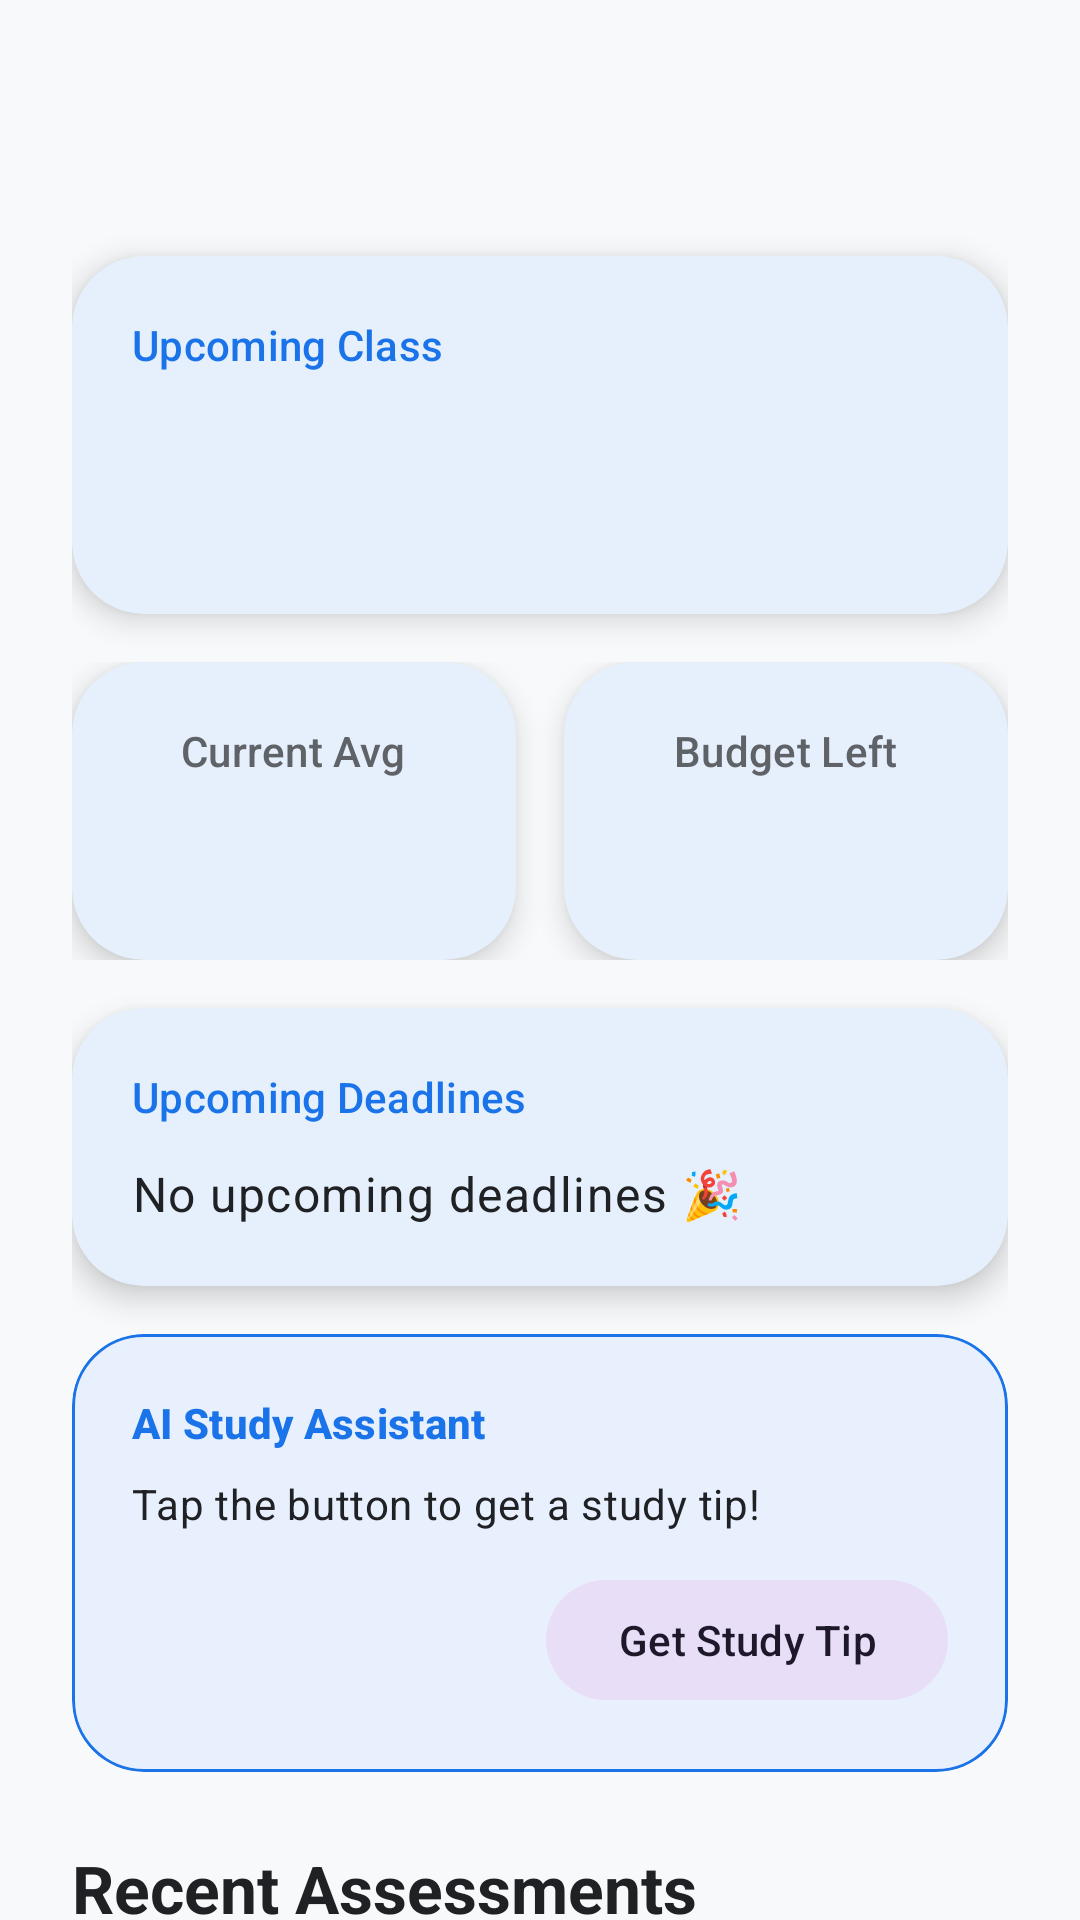

Here is an Android app screen rendered from its layout file. Give the layout XML and the strings, colors and styles it references.
<!-- AndroidManifest.xml: application theme Theme.CampusSync -->
<!-- res/layout/fragment_dashboard.xml -->
<?xml version="1.0" encoding="utf-8"?>
<androidx.core.widget.NestedScrollView xmlns:android="http://schemas.android.com/apk/res/android"
    xmlns:app="http://schemas.android.com/apk/res-auto"
    xmlns:tools="http://schemas.android.com/tools"
    android:layout_width="match_parent"
    android:layout_height="match_parent"
    android:background="@color/bg_soft"
    android:fillViewport="true">

    <LinearLayout
        android:layout_width="match_parent"
        android:layout_height="wrap_content"
        android:orientation="vertical"
        android:padding="24dp">

        <TextView
            android:id="@+id/tvWelcome"
            android:layout_width="wrap_content"
            android:layout_height="wrap_content"
            android:layout_marginBottom="24dp"
            android:textAppearance="@style/TextAppearance.Material3.HeadlineMedium"
            android:textColor="@color/primary_blue"
            android:textStyle="bold"
            tools:text="Hi, Alex!" />

        
        <com.google.android.material.card.MaterialCardView
            android:layout_width="match_parent"
            android:layout_height="wrap_content"
            android:layout_marginBottom="16dp"
            app:cardCornerRadius="24dp"
            app:cardElevation="6dp"
            app:strokeWidth="0dp">

            <LinearLayout
                android:layout_width="match_parent"
                android:layout_height="wrap_content"
                android:orientation="vertical"
                android:padding="20dp">

                <TextView
                    android:layout_width="wrap_content"
                    android:layout_height="wrap_content"
                    android:text="@string/dash_upcoming_class"
                    android:textAppearance="@style/TextAppearance.Material3.LabelLarge"
                    android:textColor="@color/primary_blue" />

                <TextView
                    android:id="@+id/tvNextClass"
                    android:layout_width="wrap_content"
                    android:layout_height="wrap_content"
                    android:layout_marginTop="8dp"
                    android:textAppearance="@style/TextAppearance.Material3.TitleLarge"
                    android:textStyle="bold"
                    tools:text="OPSC6312 @ 10:00" />

                <TextView
                    android:id="@+id/tvNextClassVenue"
                    android:layout_width="wrap_content"
                    android:layout_height="wrap_content"
                    android:layout_marginTop="4dp"
                    android:textAppearance="@style/TextAppearance.Material3.BodyMedium"
                    android:textColor="@color/text_secondary"
                    tools:text="Room 101" />
            </LinearLayout>
        </com.google.android.material.card.MaterialCardView>

        <LinearLayout
            android:layout_width="match_parent"
            android:layout_height="wrap_content"
            android:baselineAligned="false"
            android:orientation="horizontal">

            
            <com.google.android.material.card.MaterialCardView
                android:layout_width="0dp"
                android:layout_height="wrap_content"
                android:layout_marginEnd="8dp"
                android:layout_weight="1"
                app:cardCornerRadius="24dp"
                app:cardElevation="6dp"
                app:strokeWidth="0dp">

                <LinearLayout
                    android:layout_width="match_parent"
                    android:layout_height="wrap_content"
                    android:gravity="center"
                    android:orientation="vertical"
                    android:padding="20dp">

                    <TextView
                        android:layout_width="wrap_content"
                        android:layout_height="wrap_content"
                        android:text="@string/dash_current_avg"
                        android:textAppearance="@style/TextAppearance.Material3.LabelLarge"
                        android:textColor="@color/text_secondary" />

                    <TextView
                        android:id="@+id/tvCurrentAvg"
                        android:layout_width="wrap_content"
                        android:layout_height="wrap_content"
                        android:layout_marginTop="8dp"
                        android:textAppearance="@style/TextAppearance.Material3.HeadlineSmall"
                        android:textColor="@color/primary_blue"
                        android:textStyle="bold"
                        tools:text="78.5%" />
                </LinearLayout>
            </com.google.android.material.card.MaterialCardView>

            
            <com.google.android.material.card.MaterialCardView
                android:layout_width="0dp"
                android:layout_height="wrap_content"
                android:layout_marginStart="8dp"
                android:layout_weight="1"
                app:cardCornerRadius="24dp"
                app:cardElevation="6dp"
                app:strokeWidth="0dp">

                <LinearLayout
                    android:layout_width="match_parent"
                    android:layout_height="wrap_content"
                    android:gravity="center"
                    android:orientation="vertical"
                    android:padding="20dp">

                    <TextView
                        android:layout_width="wrap_content"
                        android:layout_height="wrap_content"
                        android:text="@string/dash_budget_left"
                        android:textAppearance="@style/TextAppearance.Material3.LabelLarge"
                        android:textColor="@color/text_secondary" />

                    <TextView
                        android:id="@+id/tvBudgetRemaining"
                        android:layout_width="wrap_content"
                        android:layout_height="wrap_content"
                        android:layout_marginTop="8dp"
                        android:textAppearance="@style/TextAppearance.Material3.HeadlineSmall"
                        android:textColor="@color/primary_blue"
                        android:textStyle="bold"
                        tools:text="R 450" />
                </LinearLayout>
            </com.google.android.material.card.MaterialCardView>
        </LinearLayout>

        
        <com.google.android.material.card.MaterialCardView
            android:layout_width="match_parent"
            android:layout_height="wrap_content"
            android:layout_marginTop="16dp"
            app:cardCornerRadius="24dp"
            app:cardElevation="6dp"
            app:strokeWidth="0dp">

            <LinearLayout
                android:layout_width="match_parent"
                android:layout_height="wrap_content"
                android:orientation="vertical"
                android:padding="20dp">

                <TextView
                    android:layout_width="wrap_content"
                    android:layout_height="wrap_content"
                    android:text="@string/dash_upcoming_deadlines"
                    android:textAppearance="@style/TextAppearance.Material3.LabelLarge"
                    android:textColor="@color/primary_blue" />

                <TextView
                    android:id="@+id/tvDeadlinesSummary"
                    android:layout_width="wrap_content"
                    android:layout_height="wrap_content"
                    android:layout_marginTop="12dp"
                    android:text="@string/dash_no_deadlines"
                    android:textAppearance="@style/TextAppearance.Material3.BodyLarge"
                    android:textColor="@color/text_main" />
            </LinearLayout>
        </com.google.android.material.card.MaterialCardView>

        
        <com.google.android.material.card.MaterialCardView
            android:layout_width="match_parent"
            android:layout_height="wrap_content"
            android:layout_marginTop="16dp"
            app:cardBackgroundColor="@color/primary_light"
            app:cardCornerRadius="24dp"
            app:cardElevation="0dp"
            app:strokeColor="@color/primary_blue"
            app:strokeWidth="1dp">

            <LinearLayout
                android:layout_width="match_parent"
                android:layout_height="wrap_content"
                android:orientation="vertical"
                android:padding="20dp">

                <TextView
                    android:layout_width="wrap_content"
                    android:layout_height="wrap_content"
                    android:text="@string/dash_ai_title"
                    android:textAppearance="@style/TextAppearance.Material3.LabelLarge"
                    android:textColor="@color/primary_blue"
                    android:textStyle="bold" />

                <TextView
                    android:id="@+id/tvAiResponse"
                    android:layout_width="wrap_content"
                    android:layout_height="wrap_content"
                    android:layout_marginTop="8dp"
                    android:text="@string/dash_ai_desc"
                    android:textAppearance="@style/TextAppearance.Material3.BodyMedium"
                    android:textColor="@color/text_main" />

                <com.google.android.material.button.MaterialButton
                    android:id="@+id/btnGetAiTip"
                    style="@style/Widget.Material3.Button.TonalButton"
                    android:layout_width="wrap_content"
                    android:layout_height="wrap_content"
                    android:layout_gravity="end"
                    android:layout_marginTop="12dp"
                    android:text="@string/dash_btn_tip"
                    app:cornerRadius="50dp" />

                <ProgressBar
                    android:id="@+id/aiProgressBar"
                    style="?android:attr/progressBarStyleSmall"
                    android:layout_width="wrap_content"
                    android:layout_height="wrap_content"
                    android:layout_gravity="center"
                    android:visibility="gone" />
            </LinearLayout>
        </com.google.android.material.card.MaterialCardView>

        <TextView
            android:layout_width="wrap_content"
            android:layout_height="wrap_content"
            android:layout_marginTop="24dp"
            android:layout_marginBottom="12dp"
            android:text="@string/dash_recent_assessments"
            android:textAppearance="@style/TextAppearance.Material3.TitleLarge"
            android:textColor="@color/text_main"
            android:textStyle="bold" />

        <androidx.recyclerview.widget.RecyclerView
            android:id="@+id/rvRecentMarks"
            android:layout_width="match_parent"
            android:layout_height="wrap_content"
            android:nestedScrollingEnabled="false"
            app:layoutManager="androidx.recyclerview.widget.LinearLayoutManager"
            tools:itemCount="3"
            tools:listitem="@layout/item_mark" />

        <ProgressBar
            android:id="@+id/progressBar"
            android:layout_width="wrap_content"
            android:layout_height="wrap_content"
            android:layout_gravity="center"
            android:layout_marginTop="32dp"
            android:visibility="gone" />

    </LinearLayout>
</androidx.core.widget.NestedScrollView>
<!-- res/layout/item_mark.xml (included above) -->
<?xml version="1.0" encoding="utf-8"?>
<com.google.android.material.card.MaterialCardView xmlns:android="http://schemas.android.com/apk/res/android"
    xmlns:app="http://schemas.android.com/apk/res-auto"
    xmlns:tools="http://schemas.android.com/tools"
    android:layout_width="match_parent"
    android:layout_height="wrap_content"
    android:layout_marginHorizontal="16dp"
    android:layout_marginVertical="8dp"
    app:cardCornerRadius="24dp"
    app:cardElevation="4dp"
    app:strokeWidth="0dp">

    <androidx.constraintlayout.widget.ConstraintLayout
        android:layout_width="match_parent"
        android:layout_height="wrap_content"
        android:padding="20dp">

        <TextView
            android:id="@+id/tvModuleCode"
            android:layout_width="0dp"
            android:layout_height="wrap_content"
            android:textAppearance="@style/TextAppearance.Material3.TitleMedium"
            android:textColor="@color/primary_blue"
            android:textStyle="bold"
            app:layout_constraintEnd_toStartOf="@id/tvMarkValue"
            app:layout_constraintStart_toStartOf="parent"
            app:layout_constraintTop_toTopOf="parent"
            tools:text="OPSC6312" />

        <TextView
            android:id="@+id/tvAssessmentType"
            android:layout_width="wrap_content"
            android:layout_height="wrap_content"
            android:layout_marginTop="4dp"
            android:textAppearance="@style/TextAppearance.Material3.BodyMedium"
            android:textColor="@color/text_main"
            app:layout_constraintStart_toStartOf="parent"
            app:layout_constraintTop_toBottomOf="@id/tvModuleCode"
            tools:text="Assignment 1" />

        <TextView
            android:id="@+id/tvWeight"
            android:layout_width="wrap_content"
            android:layout_height="wrap_content"
            android:layout_marginTop="6dp"
            android:background="@drawable/bg_badge_rounded"
            android:paddingHorizontal="8dp"
            android:paddingVertical="2dp"
            android:textAppearance="@style/TextAppearance.Material3.LabelSmall"
            android:textColor="@color/primary_blue"
            app:layout_constraintStart_toStartOf="parent"
            app:layout_constraintTop_toBottomOf="@id/tvAssessmentType"
            tools:text="Weight: 20%" />

        <TextView
            android:id="@+id/tvMarkValue"
            android:layout_width="wrap_content"
            android:layout_height="wrap_content"
            android:textAppearance="@style/TextAppearance.Material3.HeadlineSmall"
            android:textColor="@color/primary_blue"
            android:textStyle="bold"
            app:layout_constraintBottom_toBottomOf="parent"
            app:layout_constraintEnd_toEndOf="parent"
            app:layout_constraintTop_toTopOf="parent"
            tools:text="85%" />

    </androidx.constraintlayout.widget.ConstraintLayout>
</com.google.android.material.card.MaterialCardView>
<!-- resources referenced by this layout -->
<resources>
  <color name="bg_soft">#F8F9FA</color>
  <color name="primary_blue">#1A73E8</color>
  <color name="primary_light">#E8F0FE</color>
  <color name="text_main">#202124</color>
  <color name="text_secondary">#5F6368</color>
  <string name="dash_ai_desc">Tap the button to get a study tip!</string>
  <string name="dash_ai_title">AI Study Assistant</string>
  <string name="dash_btn_tip">Get Study Tip</string>
  <string name="dash_budget_left">Budget Left</string>
  <string name="dash_current_avg">Current Avg</string>
  <string name="dash_no_deadlines">No upcoming deadlines 🎉</string>
  <string name="dash_recent_assessments">Recent Assessments</string>
  <string name="dash_upcoming_class">Upcoming Class</string>
  <string name="dash_upcoming_deadlines">Upcoming Deadlines</string>
  <style name="Theme.CampusSync" parent="Base.Theme.CampusSync" />
  <style name="Base.Theme.CampusSync" parent="Theme.Material3.DayNight.NoActionBar">
          
          <item name="colorPrimary">@color/primary_blue</item>
          <item name="colorOnPrimary">@color/on_primary</item>
          <item name="colorPrimaryContainer">@color/primary_light</item>
          <item name="colorOnPrimaryContainer">@color/primary_blue</item>
  
          
          <item name="colorError">@color/accent_red</item>
          <item name="colorOnError">@color/on_error</item>
  
          
          <item name="android:windowBackground">@color/bg_soft</item>
          <item name="colorSurface">@color/surface</item>
          <item name="colorOnSurface">@color/text_main</item>
          <item name="colorOnSurfaceVariant">@color/text_secondary</item>
  
          
          <item name="shapeAppearanceLargeComponent">@style/ShapeAppearance.CampusSync.Rounded.Large</item>
          <item name="shapeAppearanceMediumComponent">@style/ShapeAppearance.CampusSync.Rounded.Medium</item>
          <item name="shapeAppearanceSmallComponent">@style/ShapeAppearance.CampusSync.Rounded.Small</item>
      </style>
  <color name="on_primary">#FFFFFF</color>
  <color name="accent_red">#EA4335</color>
  <color name="on_error">#FFFFFF</color>
  <color name="surface">#FFFFFF</color>
  <style name="ShapeAppearance.CampusSync.Rounded.Large" parent="ShapeAppearance.Material3.LargeComponent">
          <item name="cornerSize">28dp</item>
      </style>
  <style name="ShapeAppearance.CampusSync.Rounded.Medium" parent="ShapeAppearance.Material3.MediumComponent">
          <item name="cornerSize">20dp</item>
      </style>
  <style name="ShapeAppearance.CampusSync.Rounded.Small" parent="ShapeAppearance.Material3.SmallComponent">
          <item name="cornerSize">16dp</item>
      </style>
</resources>
